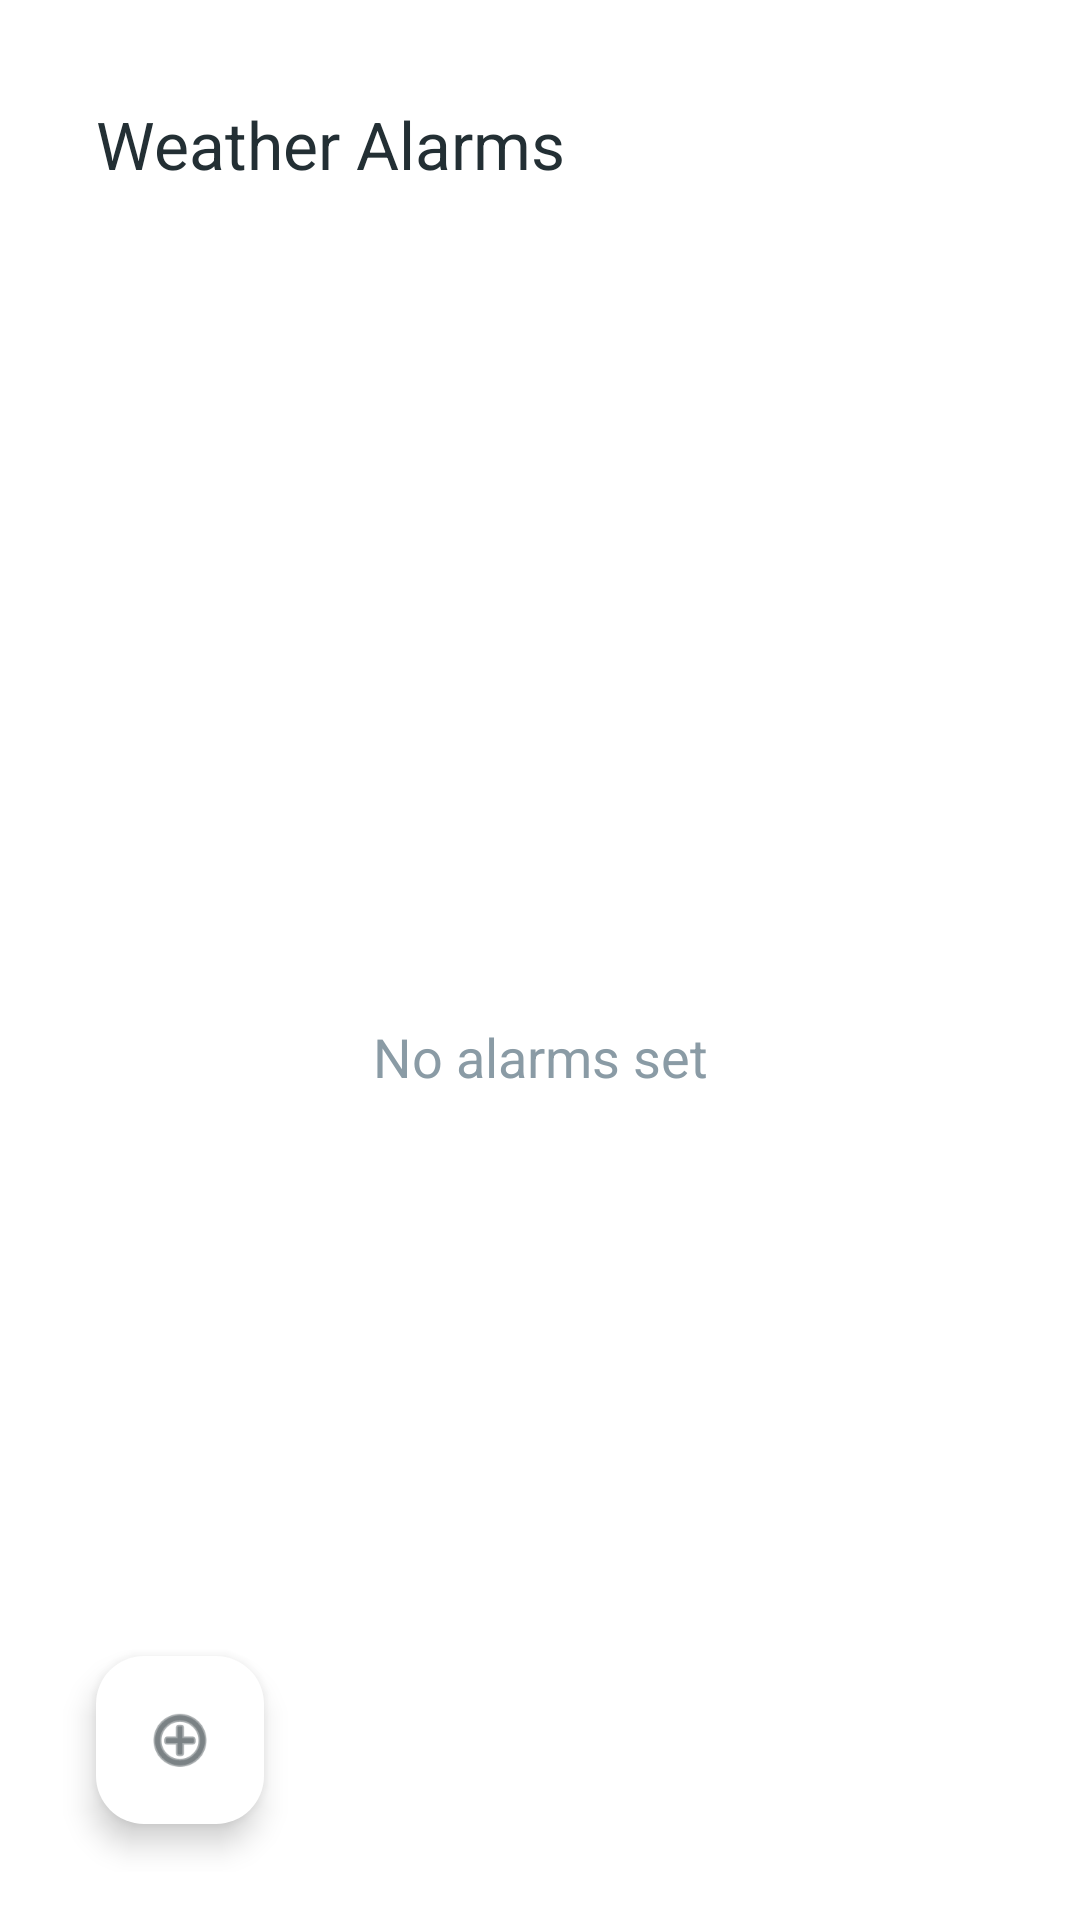

This screen was rendered from an Android layout file. Write that file and the resources it references.
<!-- AndroidManifest.xml: activity theme Theme.Taqs360 -->
<!-- res/layout/activity_weather_alerts.xml -->
<?xml version="1.0" encoding="utf-8"?>
<androidx.constraintlayout.widget.ConstraintLayout xmlns:android="http://schemas.android.com/apk/res/android"
    xmlns:app="http://schemas.android.com/apk/res-auto"
    android:layout_width="match_parent"
    android:layout_height="match_parent"
    android:background="@color/white"
    android:layoutDirection="locale"
    android:padding="16dp">

    <com.google.android.material.appbar.MaterialToolbar
        android:id="@+id/toolbar"
        android:layout_width="0dp"
        android:layout_height="?attr/actionBarSize"
        android:background="@color/white"
        app:layout_constraintEnd_toEndOf="parent"
        app:layout_constraintStart_toStartOf="parent"
        app:layout_constraintTop_toTopOf="parent"
        app:title="Weather Alarms"
        app:titleTextColor="@color/black_87" />

    <TextView
        android:id="@+id/tvEmptyState"
        android:layout_width="0dp"
        android:layout_height="wrap_content"
        android:layout_margin="16dp"
        android:gravity="center"
        android:text="No alarms set"
        android:textColor="@color/black_54"
        android:textDirection="locale"
        android:textSize="18sp"
        android:visibility="visible"
        app:layout_constraintBottom_toBottomOf="parent"
        app:layout_constraintEnd_toEndOf="parent"
        app:layout_constraintStart_toStartOf="parent"
        app:layout_constraintTop_toBottomOf="@id/toolbar" />

    <androidx.recyclerview.widget.RecyclerView
        android:id="@+id/rvAlarms"
        android:layout_width="0dp"
        android:layout_height="0dp"
        android:layout_margin="8dp"
        android:layoutDirection="locale"
        app:layout_constraintBottom_toBottomOf="parent"
        app:layout_constraintEnd_toEndOf="parent"
        app:layout_constraintStart_toStartOf="parent"
        app:layout_constraintTop_toBottomOf="@id/toolbar" />

    <com.google.android.material.floatingactionbutton.FloatingActionButton
        android:id="@+id/fabAddAlarm"
        android:layout_width="wrap_content"
        android:layout_height="wrap_content"
        android:layout_margin="16dp"
        android:backgroundTint="@color/white"
        android:contentDescription="Add alarm"
        android:src="@android:drawable/ic_menu_add"
        app:layout_constraintBottom_toBottomOf="parent"
        app:layout_constraintStart_toStartOf="parent"
        app:tint="@color/black_87" />

</androidx.constraintlayout.widget.ConstraintLayout>
<!-- resources referenced by this layout -->
<resources>
  <color name="black_54">#8A9BA5</color>
  <color name="black_87">#232F34</color>
  <color name="white">#FFFFFFFF</color>
  <style name="Theme.Taqs360" parent="Base.Theme.Taqs360" />
  <style name="Base.Theme.Taqs360" parent="Theme.Material3.DayNight.NoActionBar">
          
          <item name="colorPrimary">@color/colorPrimary</item>
          <item name="colorOnSurface">@color/colorOnSurface</item>
          <item name="colorOutline">#E0E0E0</item>
          <item name="android:statusBarColor">?attr/colorSurface</item>
          <item name="android:navigationBarColor">?attr/colorSurface</item>
      </style>
  <color name="colorPrimary">#161E26</color>
  <color name="colorOnSurface">#212121</color>
</resources>
